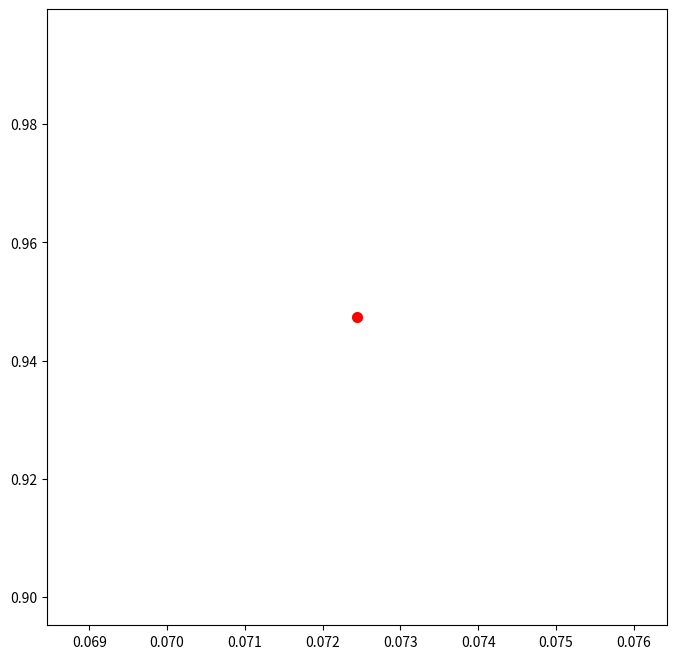

Recreate this plot in Python. (Note: this script raises an exception after producing the figure.)
#coding: utf-8
import numpy as np
import matplotlib.pyplot as plt

'''
在二维平面上画散点图，并给每个点标注文本标签
1. scatter: 画散点图
2. annotate: 添加文本标签
    参数： 
    s: 标签文本
    xy: 点的位置
    xytext: 文本的位置
    textcoords: 文本的坐标，offset points表示xytext中是相对位置，默认为绝对位置
    ha: 水平对齐方式
    va: 垂直对齐方式
'''

data=np.random.rand(50,2)
labels=list(range(50))

#可视化
fig=plt.figure(figsize=(8,8))
#遍历每个点使用scatter画点，使用annotate画点的标签
for (x,y),label in zip(data,labels):
    plt.scatter(x,y,color='red',lw=2,label=labels)
    plt.annotate(s=label,
                 xy=(x,y),
                 xytext=(5,2), #文本的位置，与textcoords配合使用，offset points表示相对点坐标的偏移量，否则是绝对位置
                 textcoords='offset points', #文本的坐标，可能与点的坐标不同
                 ha='right',
                 va='bottom')
